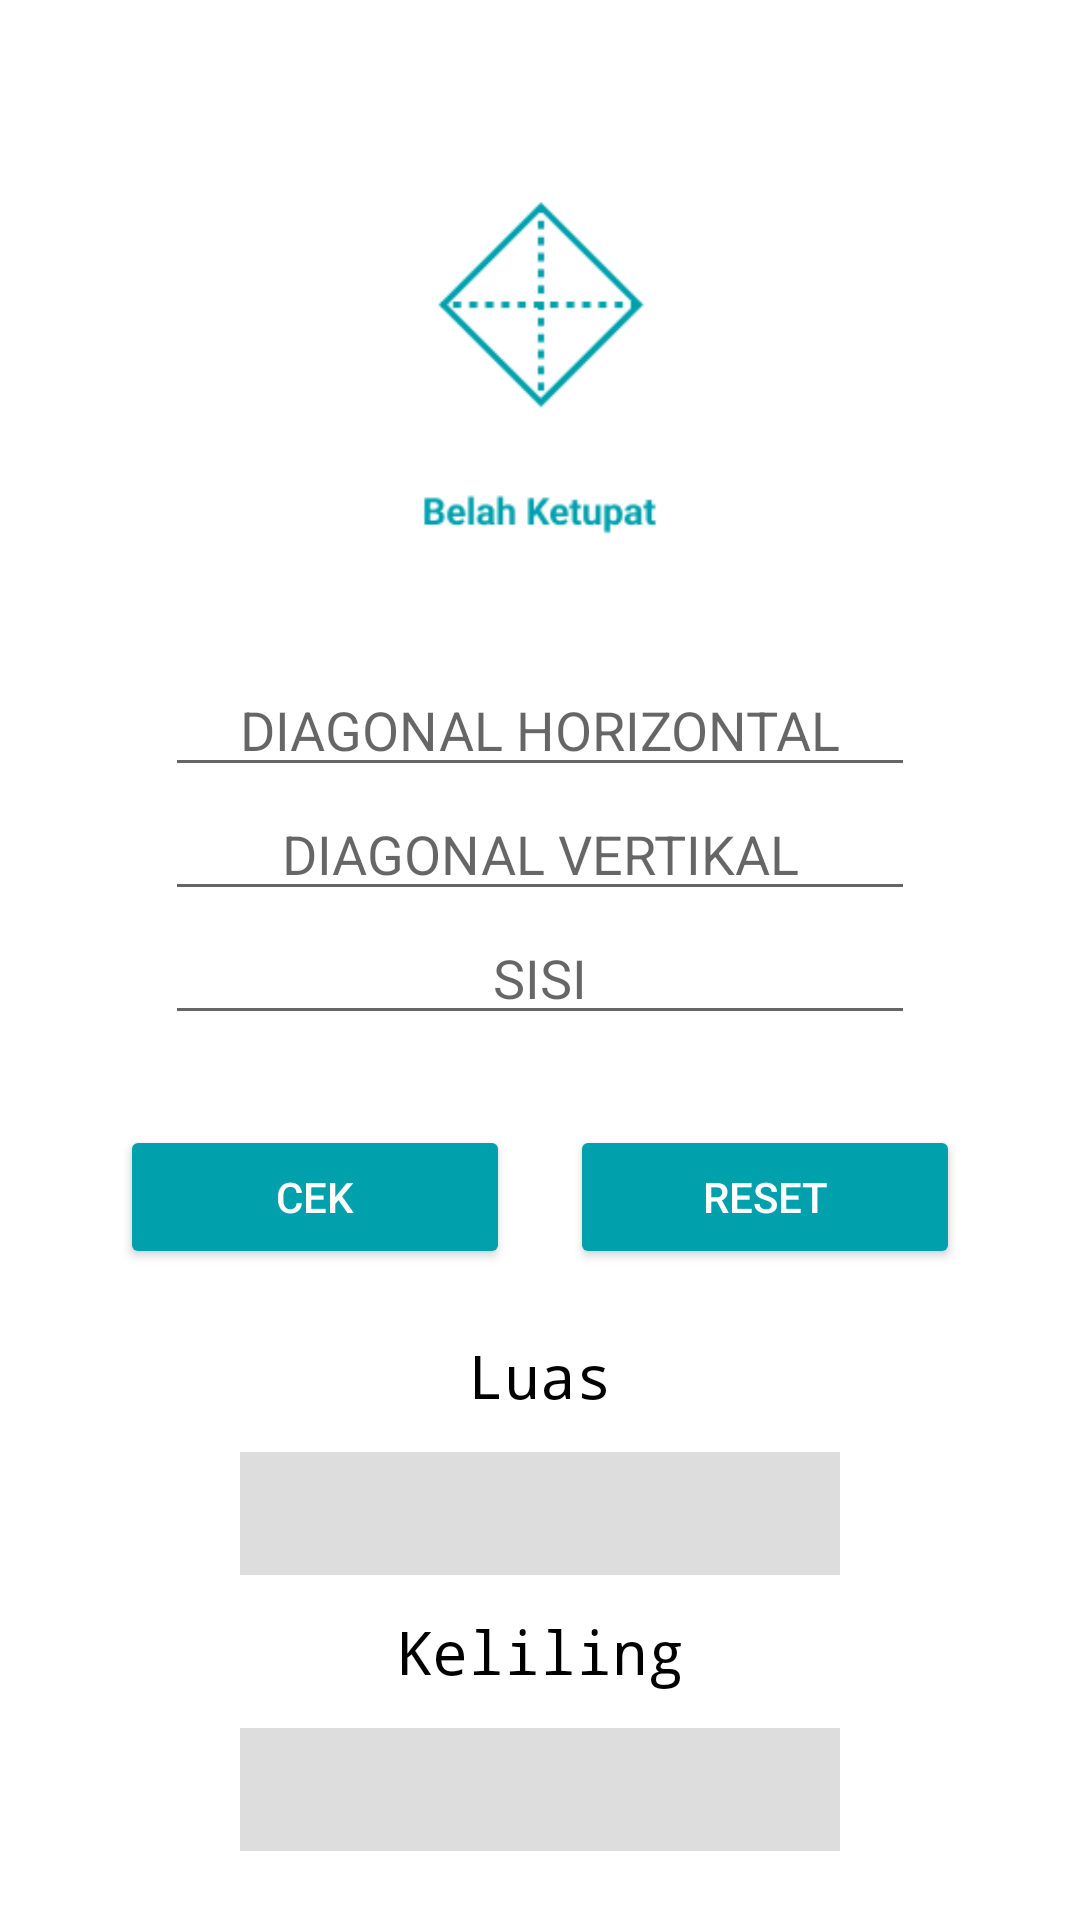

Write the Android layout XML for this screen, with the resource values it uses.
<!-- AndroidManifest.xml: application theme AppTheme2 -->
<!-- res/layout/activity_belah_ketupat.xml -->
<?xml version="1.0" encoding="utf-8"?>
<LinearLayout xmlns:android="http://schemas.android.com/apk/res/android"
    xmlns:app="http://schemas.android.com/apk/res-auto"
    xmlns:tools="http://schemas.android.com/tools"
    android:layout_width="match_parent"
    android:layout_height="match_parent"
    tools:context=".belahKetupatActivity"
    android:orientation="vertical"
    android:gravity="center_horizontal"
    android:background="@color/white">

    <RelativeLayout
        android:layout_width="wrap_content"
        android:layout_height="wrap_content"
        android:padding="20dp"
        android:layout_marginTop="20dp"
        android:layout_gravity="center">

        <ImageView
            android:layout_width="106dp"
            android:layout_height="161dp"
            android:layout_marginTop="0dp"
            android:src="@drawable/ic_belah_ketupat" />
    </RelativeLayout>

    <LinearLayout
        android:layout_width="match_parent"
        android:layout_height="wrap_content"
        android:orientation="vertical"
        android:gravity="center">

        <EditText
            android:id="@+id/txt_diagonalHor"
            android:layout_width="250dp"
            android:layout_height="wrap_content"
            android:gravity="center"
            android:hint="DIAGONAL HORIZONTAL"
            android:inputType="numberDecimal" />

        <EditText
            android:id="@+id/txt_diagonalVer"
            android:layout_width="250dp"
            android:layout_height="wrap_content"
            android:gravity="center"
            android:hint="DIAGONAL VERTIKAL"
            android:inputType="numberDecimal" />

        <EditText
            android:id="@+id/txt_Sisi"
            android:layout_width="250dp"
            android:layout_height="wrap_content"
            android:gravity="center"
            android:hint="SISI"
            android:inputType="numberDecimal" />
    </LinearLayout>
    <LinearLayout
        android:layout_width="wrap_content"
        android:layout_height="wrap_content"
        android:orientation="horizontal"
        android:layout_marginTop="20dp">

        <Button
            android:id="@+id/btn_hasil"
            android:layout_width="130dp"
            android:layout_height="wrap_content"
            android:backgroundTint="@color/BackgroundColor"
            android:textColor="@color/white"
            android:text="CEK"
            android:layout_margin="10dp"/>
        <Button
            android:id="@+id/btn_reset"
            android:layout_width="130dp"
            android:layout_height="wrap_content"
            android:backgroundTint="@color/BackgroundColor"
            android:textColor="@color/white"
            android:text="RESET"
            android:layout_margin="10dp"/>
    </LinearLayout>
    <LinearLayout
        android:layout_width="350dp"
        android:layout_height="wrap_content"
        android:orientation="vertical"
        android:gravity="center">
        <LinearLayout
            android:layout_width="wrap_content"
            android:layout_height="wrap_content"
            android:orientation="vertical"
            android:gravity="center">

            <TextView
                android:layout_width="wrap_content"
                android:layout_height="wrap_content"
                android:text="Luas"
                android:textColor="@color/black"
                android:fontFamily="monospace"
                android:textSize="20sp"
                android:padding="12dp"/>

            <TextView
                android:id="@+id/Layar"
                android:layout_width="200dp"
                android:layout_height="wrap_content"
                android:padding="7dp"
                android:background="#DDDDDD"
                android:gravity="center"
                android:textSize="20sp"
                android:fontFamily="monospace"/>

        </LinearLayout>
        <LinearLayout
            android:layout_width="wrap_content"
            android:layout_height="wrap_content"
            android:orientation="vertical"
            android:gravity="center">

            <TextView
                android:layout_width="wrap_content"
                android:layout_height="wrap_content"
                android:text="Keliling"
                android:textColor="@color/black"
                android:fontFamily="monospace"
                android:textSize="20sp"
                android:padding="12dp"/>

            <TextView
                android:id="@+id/Layar2"
                android:layout_width="200dp"
                android:layout_height="wrap_content"
                android:gravity="center"
                android:padding="7dp"
                android:background="#DDDDDD"
                android:textSize="20sp"
                android:fontFamily="monospace"/>

        </LinearLayout>
    </LinearLayout>

</LinearLayout>
<!-- resources referenced by this layout -->
<resources>
  <color name="BackgroundColor">#00A0AC</color>
  <color name="black">#FF000000</color>
  <color name="white">#FFFFFFFF</color>
  <!-- drawable ic_belah_ketupat: png bitmap (drawable, 3643 bytes) -->
  <style name="AppTheme2" parent="Theme.AppCompat.Light.DarkActionBar">
          <item name="colorPrimary">@color/BackgroundColor</item>
          <item name="colorPrimaryVariant">@color/BackgroundColor</item>
          <item name="colorOnPrimary">@color/white</item>
          <item name="colorPrimaryDark">@color/white</item>
  
          <item name="colorSecondary">@color/teal_200</item>
          <item name="colorSecondaryVariant">@color/teal_700</item>
          <item name="colorOnSecondary">@color/black</item>
          <item name="statusBarBackground">@color/BackgroundColor</item>
  
          <item name="android:statusBarColor" tools:targetApi="l">?attr/colorPrimaryVariant</item>
      </style>
  <color name="teal_200">#FF03DAC5</color>
  <color name="teal_700">#FF018786</color>
</resources>
